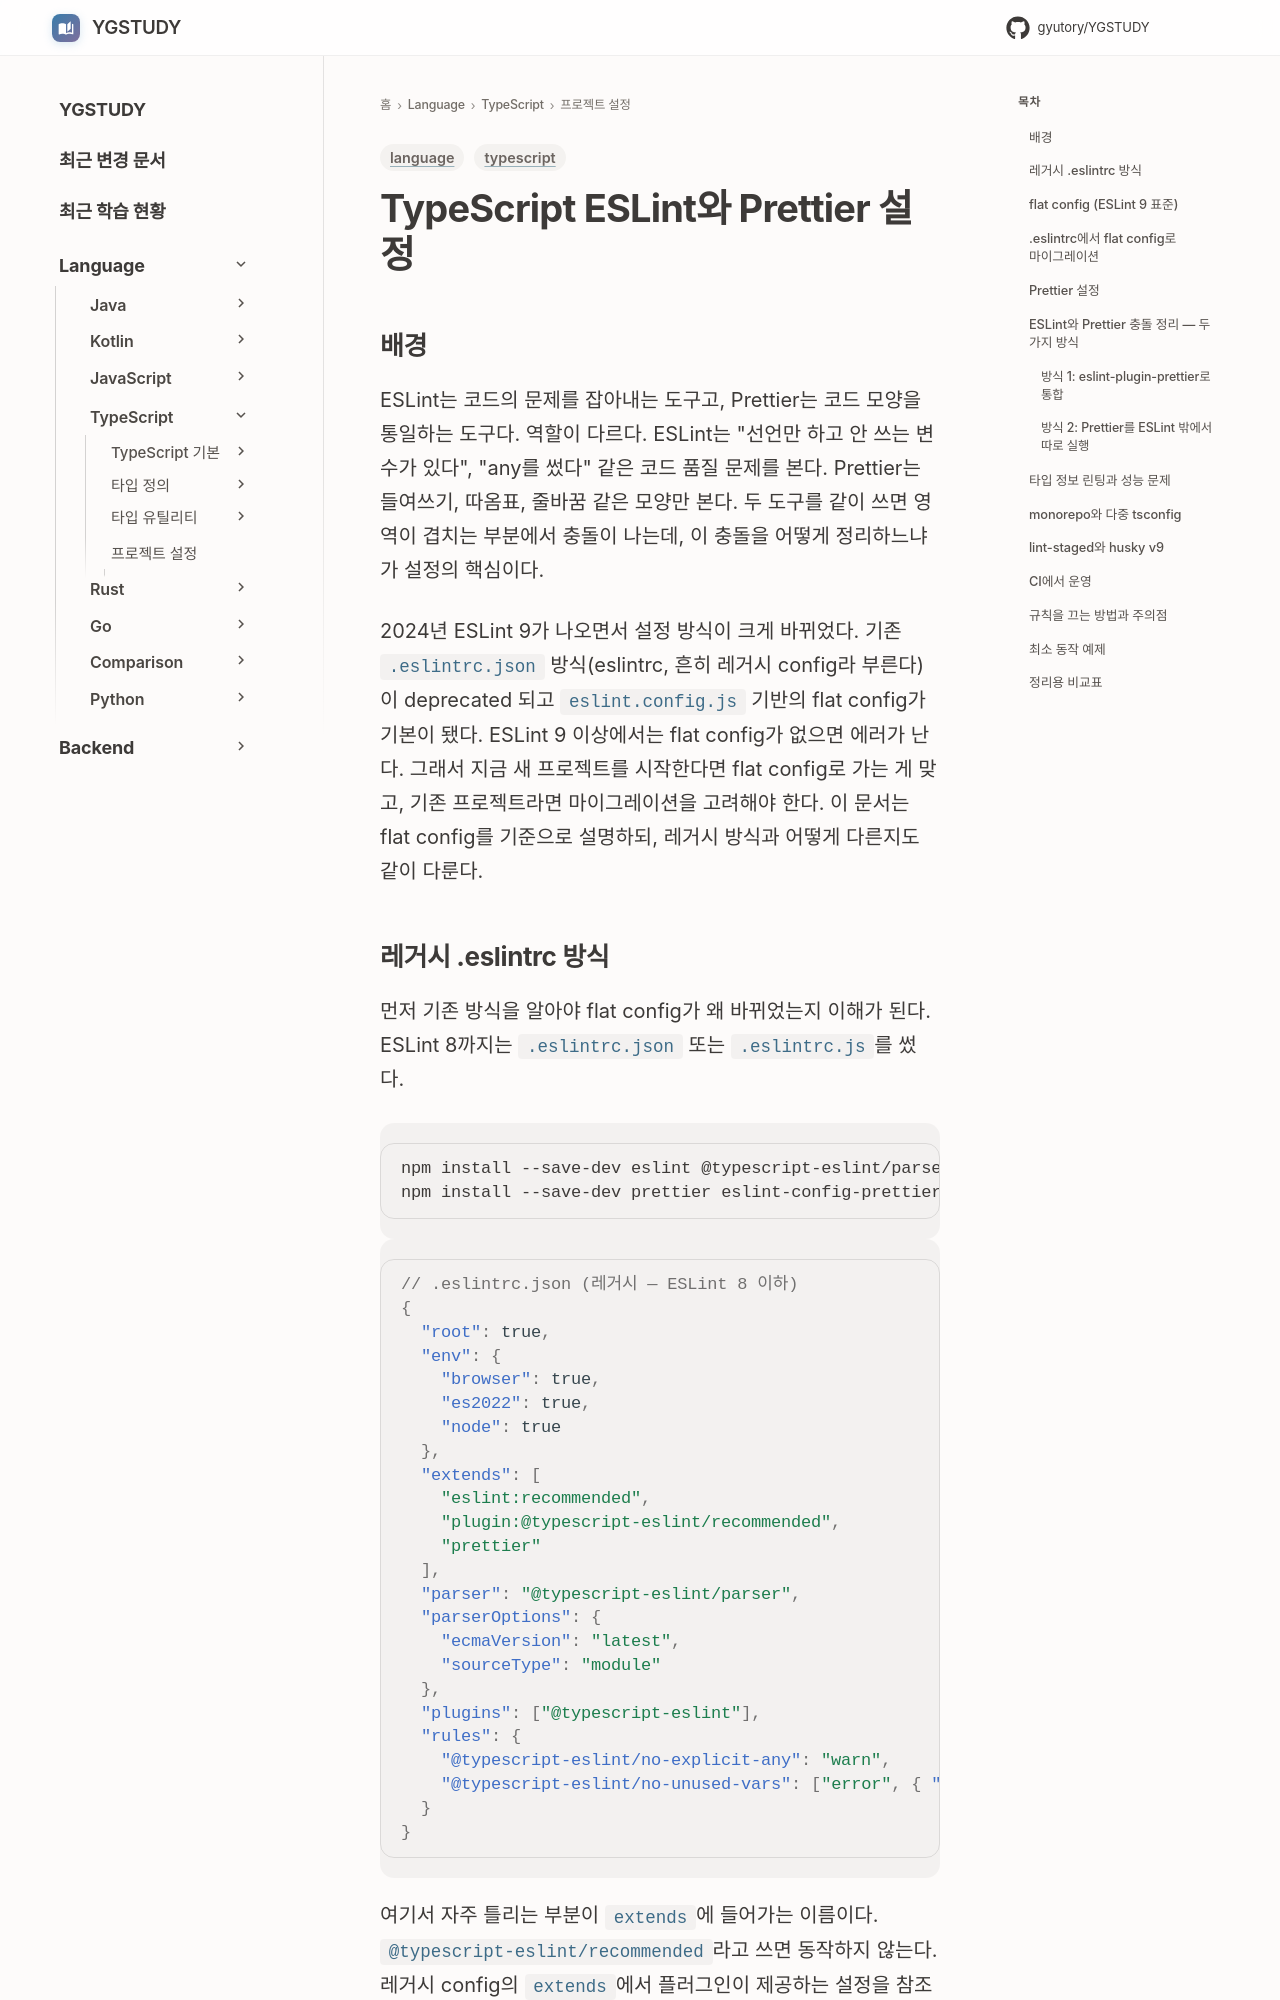

repository: GYUTORY/YGSTUDY · page: Language/TypeScript/프로젝트 설정 및 컴파일러/ESLint와 Prettier/index.html · generator: mkdocs

---
title: TypeScript ESLint와 Prettier 설정
tags: [language, typescript]
updated: 2026-06-22
---

# TypeScript ESLint와 Prettier 설정

## 배경

ESLint는 코드의 문제를 잡아내는 도구고, Prettier는 코드 모양을 통일하는 도구다. 역할이 다르다. ESLint는 "선언만 하고 안 쓰는 변수가 있다", "any를 썼다" 같은 코드 품질 문제를 본다. Prettier는 들여쓰기, 따옴표, 줄바꿈 같은 모양만 본다. 두 도구를 같이 쓰면 영역이 겹치는 부분에서 충돌이 나는데, 이 충돌을 어떻게 정리하느냐가 설정의 핵심이다.

2024년 ESLint 9가 나오면서 설정 방식이 크게 바뀌었다. 기존 `.eslintrc.json` 방식(eslintrc, 흔히 레거시 config라 부른다)이 deprecated 되고 `eslint.config.js` 기반의 flat config가 기본이 됐다. ESLint 9 이상에서는 flat config가 없으면 에러가 난다. 그래서 지금 새 프로젝트를 시작한다면 flat config로 가는 게 맞고, 기존 프로젝트라면 마이그레이션을 고려해야 한다. 이 문서는 flat config를 기준으로 설명하되, 레거시 방식과 어떻게 다른지도 같이 다룬다.
